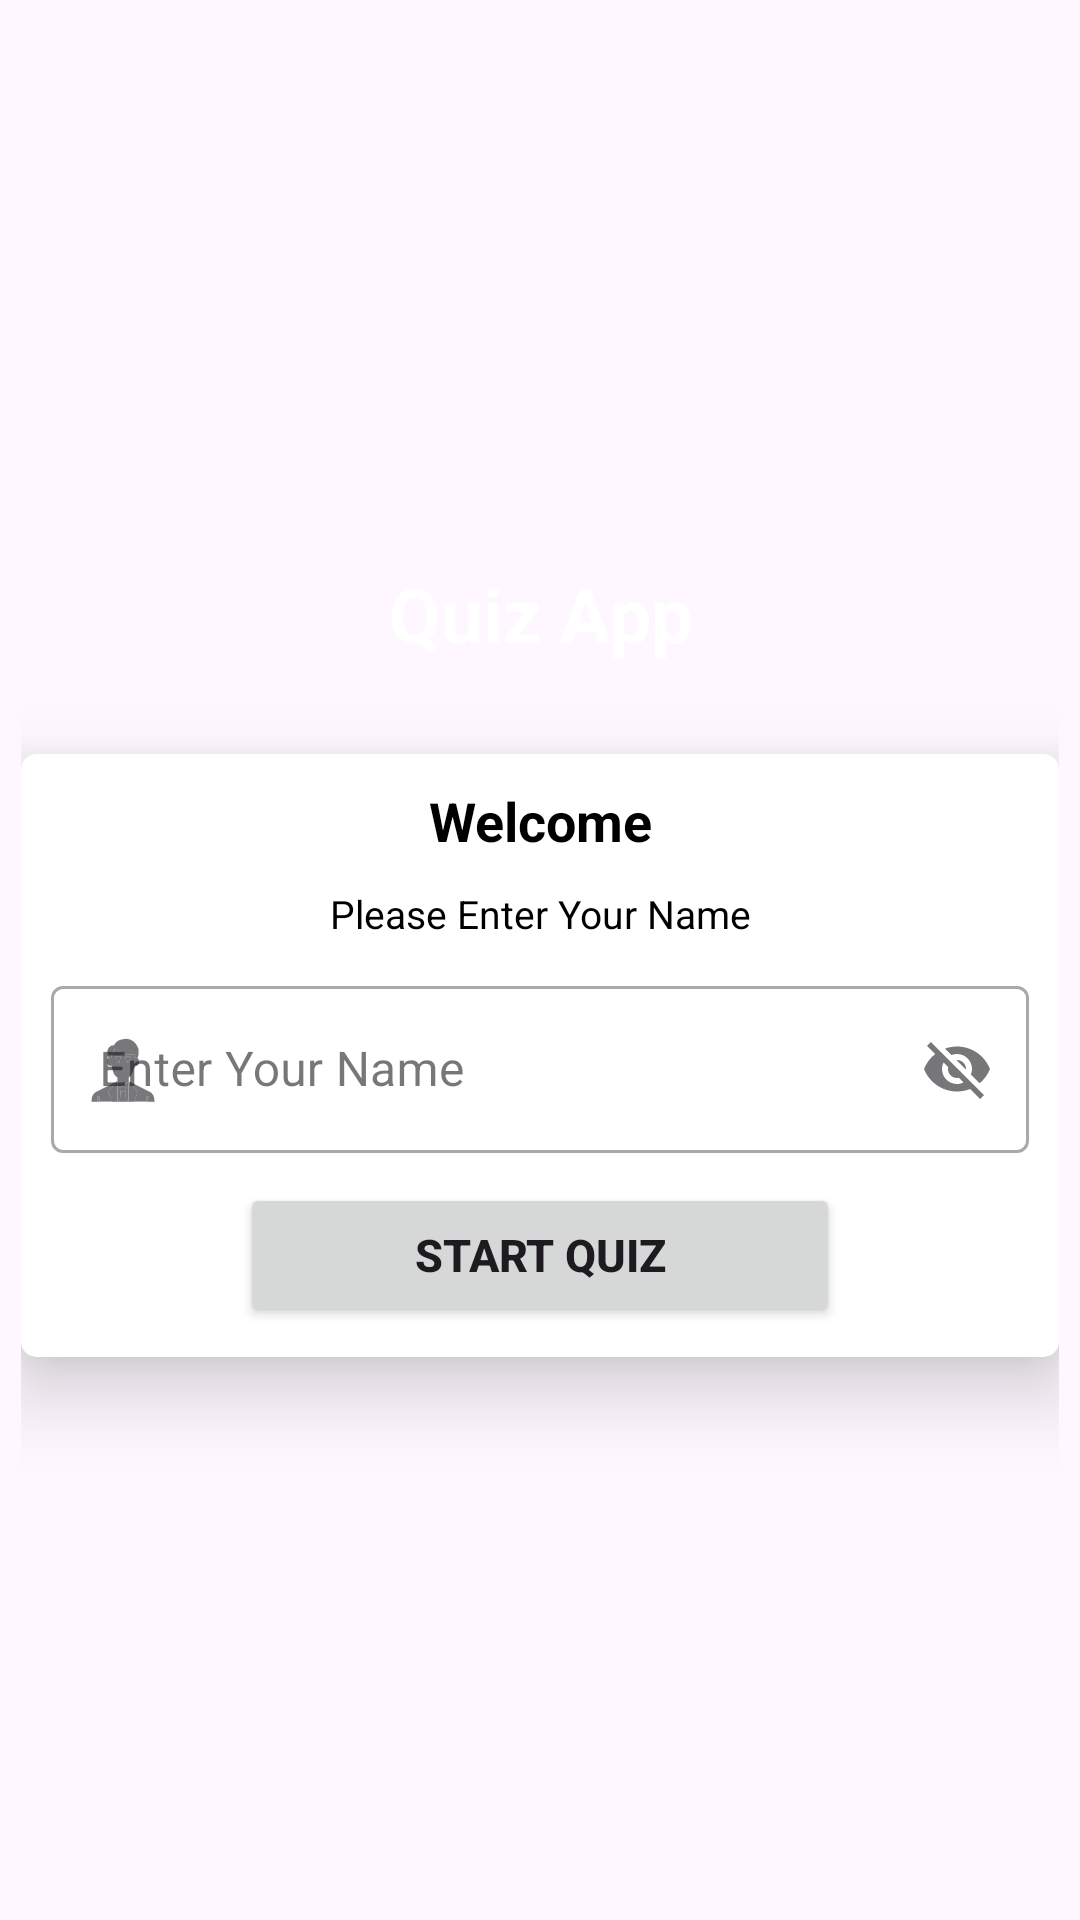

Produce the Android XML layout that renders to this screen, including the resource entries it uses.
<!-- AndroidManifest.xml: application theme Theme.QuizeAppTwo -->
<!-- res/layout/activity_main.xml -->
<?xml version="1.0" encoding="utf-8"?>
<LinearLayout xmlns:android="http://schemas.android.com/apk/res/android"
    xmlns:app="http://schemas.android.com/apk/res-auto"
    xmlns:tools="http://schemas.android.com/tools"
    android:layout_width="match_parent"
    android:layout_height="match_parent"
    tools:context=".MainActivity"
    android:background="@drawable/kotlin"
    android:orientation="vertical"
    android:gravity="center"
    android:padding="7dp"
    >
    <TextView
        android:layout_width="match_parent"
        android:layout_height="wrap_content"
        android:text="Quiz App"
        android:gravity="center"
        android:textSize="25sp"
        android:textStyle="bold"
        android:textColor="@color/white"
        />
    <androidx.cardview.widget.CardView
        android:layout_width="match_parent"
        android:layout_height="wrap_content"
        app:cardCornerRadius="5dp"

        android:layout_marginTop="30dp"
        app:cardElevation="15dp">
        <LinearLayout
            android:layout_width="match_parent"
            android:layout_height="wrap_content"
            android:orientation="vertical"
            android:padding="10dp">
            <TextView
                android:layout_width="match_parent"
                android:layout_height="wrap_content"
                android:text="Welcome"
                android:textStyle="bold"
                android:textSize="18sp"
                android:textColor="@color/black"
                android:gravity="center"/>
            <TextView
                android:layout_width="match_parent"
                android:layout_height="wrap_content"
                android:text="Please Enter Your Name"
                android:textSize="13sp"
                android:textColor="@color/black"
                android:gravity="center"
                android:layout_marginTop="10dp"/>

            <com.google.android.material.textfield.TextInputLayout
                android:layout_width="match_parent"
                android:layout_height="wrap_content"
                app:endIconMode="password_toggle"
                app:startIconDrawable="@drawable/person_icon"
                android:layout_marginTop="10dp"
                style="@style/Widget.MaterialComponents.TextInputLayout.OutlinedBox"
                >

                <com.google.android.material.textfield.TextInputEditText
                    android:id="@+id/input"
                    android:layout_width="match_parent"
                    android:layout_height="wrap_content"
                    android:hint="Enter Your Name"
                    android:textColorHint="#837D7D"/>

            </com.google.android.material.textfield.TextInputLayout>

            <Button
                android:id="@+id/button"
                android:layout_width="200dp"
                android:layout_gravity="center"
                android:layout_height="wrap_content"
                android:layout_marginTop="10dp"
                android:textStyle="bold"
                android:textSize="15sp"
                android:text="Start Quiz"/>

        </LinearLayout>
    </androidx.cardview.widget.CardView>
</LinearLayout>
<!-- resources referenced by this layout -->
<resources>
  <color name="black">#FF000000</color>
  <color name="white">#FFFFFFFF</color>
  <!-- drawable person_icon: vector/xml drawable (drawable, 7808 chars, omitted) -->
  <style name="Theme.QuizeAppTwo" parent="Base.Theme.QuizeAppTwo" />
  <style name="Base.Theme.QuizeAppTwo" parent="Theme.Material3.DayNight.NoActionBar">
          
          
      </style>
</resources>
